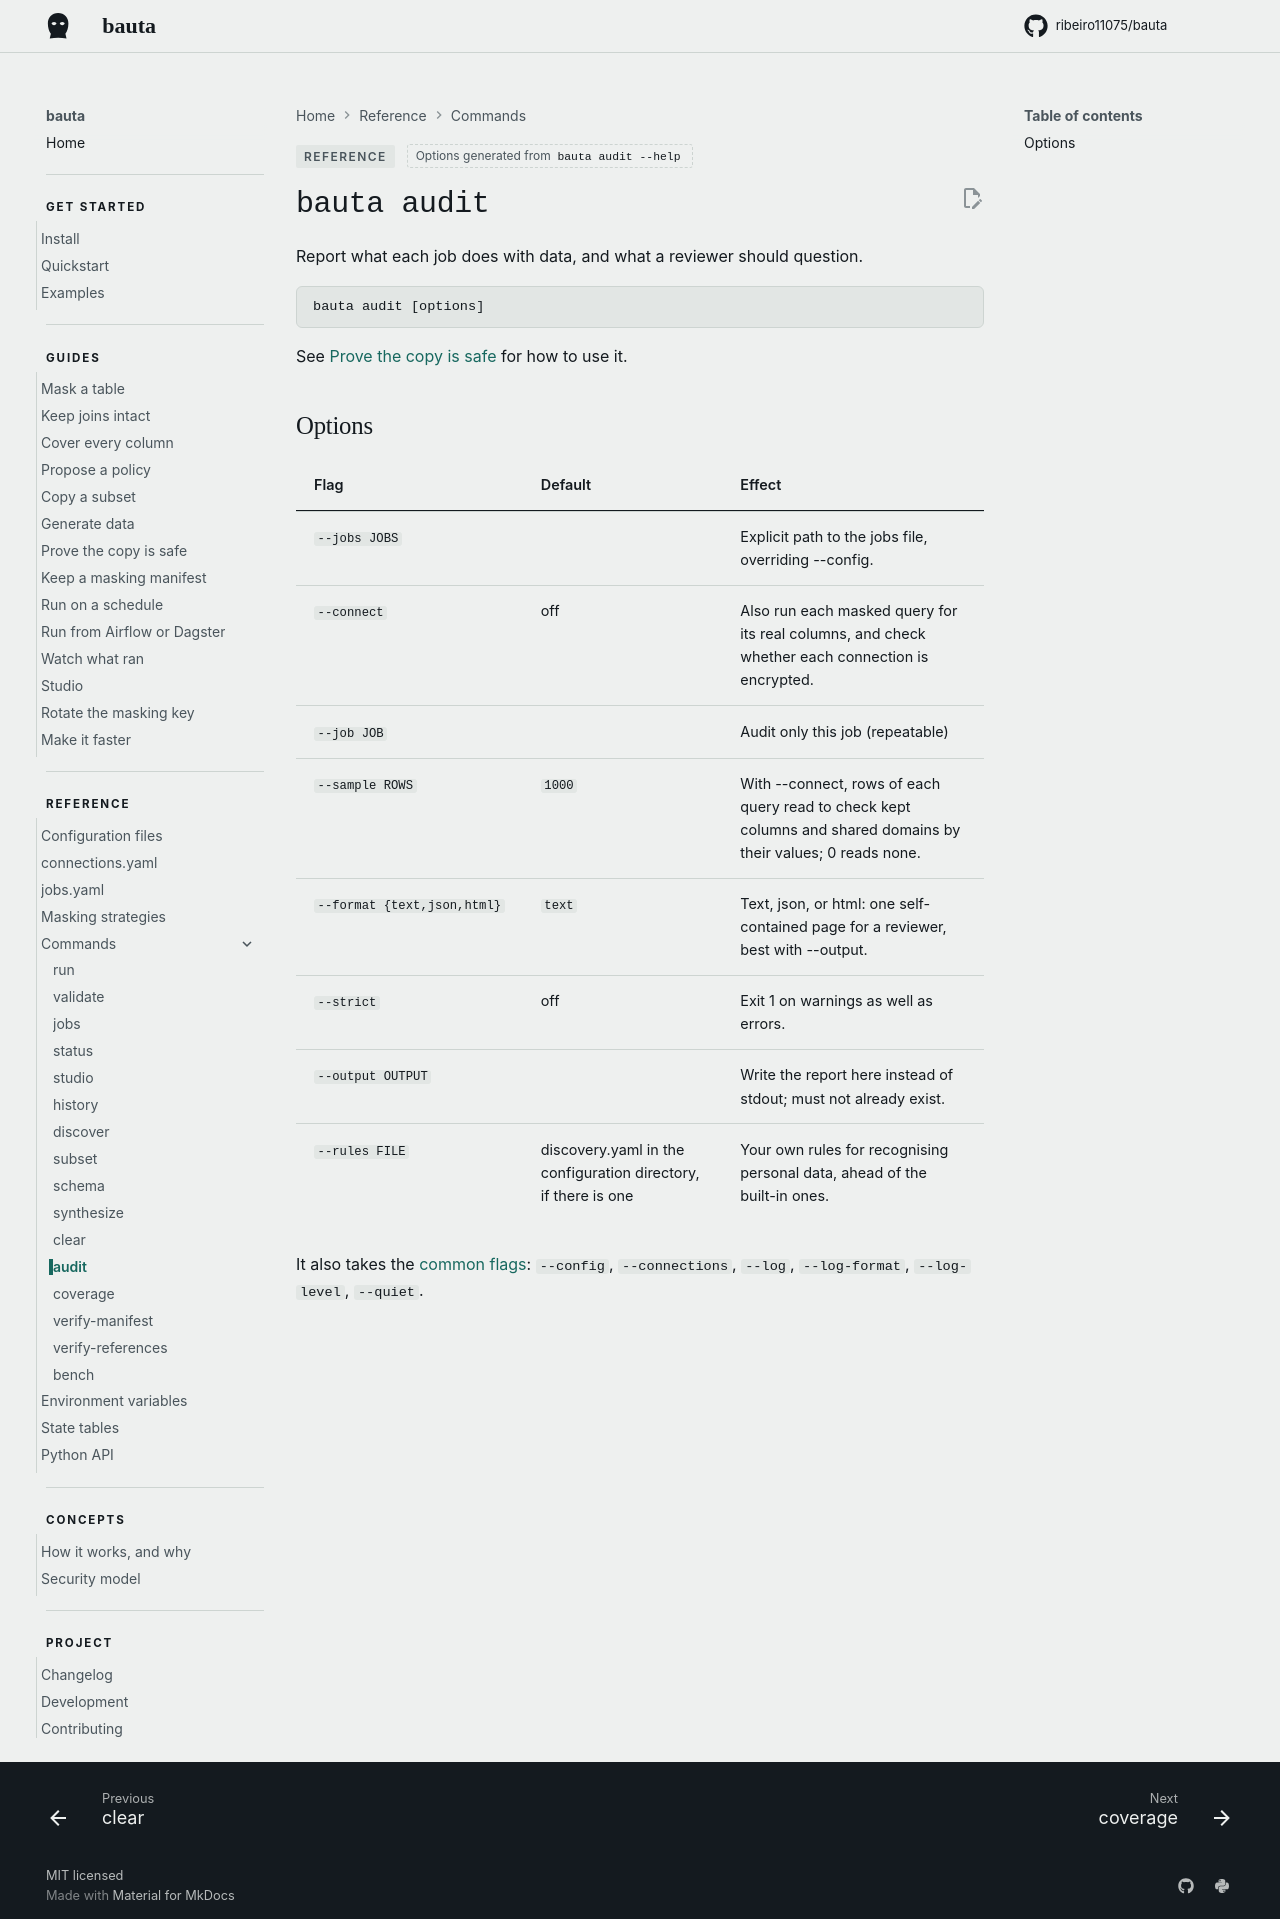

repository: ribeiro11075/bauta · page: 0.2.12/reference/commands/audit/index.html · generator: mkdocs

<!-- Generated from the parser by website/commands.py. Change the flag, then run `python website/commands.py`. -->

# `bauta audit`

Report what each job does with data, and what a reviewer should question.

```
bauta audit [options]
```

See [Prove the copy is safe](../../guides/prove-the-copy-is-safe.md#reviewing-policies-audit) for how to use it.

## Options

| Flag | Default | Effect |
| --- | --- | --- |
| `--jobs JOBS` |  | Explicit path to the jobs file, overriding --config. |
| `--connect` | off | Also run each masked query for its real columns, and check whether each connection is encrypted. |
| `--job JOB` |  | Audit only this job (repeatable) |
| `--sample ROWS` | `1000` | With --connect, rows of each query read to check kept columns and shared domains by their values; 0 reads none. |
| `--format {text,json,html}` | `text` | Text, json, or html: one self-contained page for a reviewer, best with --output. |
| `--strict` | off | Exit 1 on warnings as well as errors. |
| `--output OUTPUT` |  | Write the report here instead of stdout; must not already exist. |
| `--rules FILE` | discovery.yaml in the configuration directory, if there is one | Your own rules for recognising personal data, ahead of the built-in ones. |

It also takes the [common flags](index.md#common-flags): `--config`, `--connections`, `--log`, `--log-format`, `--log-level`, `--quiet`.
